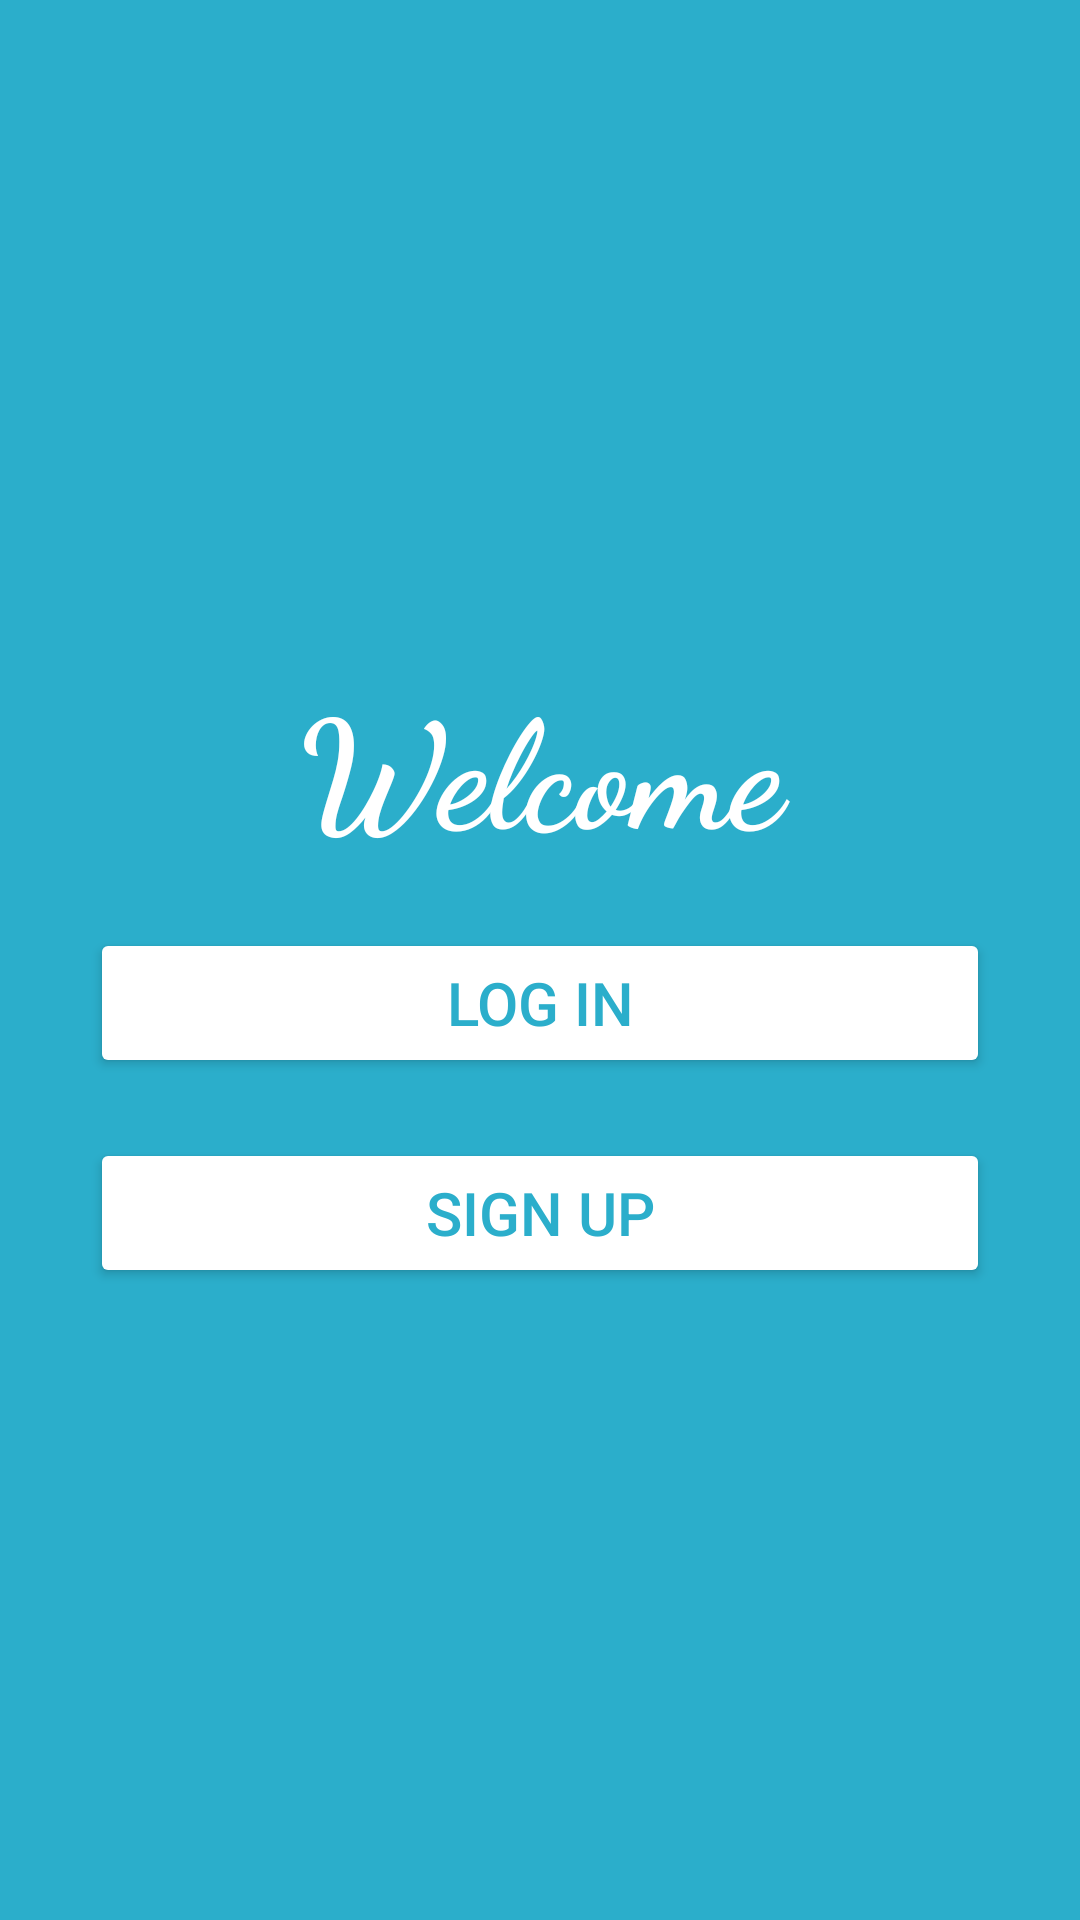

The Android layout XML behind this screen, and the referenced resources:
<!-- AndroidManifest.xml: application theme Theme.Final01 -->
<!-- res/layout/activity_scr2.xml -->
<?xml version="1.0" encoding="utf-8"?>
<LinearLayout xmlns:android="http://schemas.android.com/apk/res/android"
    xmlns:app="http://schemas.android.com/apk/res-auto"
    xmlns:tools="http://schemas.android.com/tools"
    android:layout_width="match_parent"
    android:layout_height="match_parent"
    android:orientation="vertical"
    android:background="#2baecb"
    tools:context=".Scr2">

    <ImageView
        android:id="@+id/imageView"
        android:layout_width="40dp"
        android:layout_height="50dp"
        android:layout_gravity="center"
        android:layout_marginTop="160dp"
        app:srcCompat="@drawable/logo" />

    <TextView
        android:id="@+id/textView"
        android:layout_width="match_parent"
        android:layout_height="wrap_content"
        android:text="Welcome"
        android:textSize="50dp"
        android:textStyle="bold"
        android:textColor="@color/white"
        android:layout_gravity="center"
        android:gravity="center"
        android:layout_marginTop="10dp"
        android:fontFamily="cursive"
        />

    <Button
        android:id="@+id/btnLogin"
        android:layout_width="300dp"
        android:layout_height="50dp"
        android:layout_gravity="center"
        android:layout_marginTop="20dp"
        android:textColor="#2baecb"
        android:textSize="20sp"
        android:backgroundTint="@color/white"
        android:text="Log In" />

    <Button
        android:id="@+id/btnSignup"
        android:layout_width="300dp"
        android:layout_height="50dp"
        android:layout_gravity="center"
        android:layout_marginTop="20dp"
        android:textColor="#2baecb"
        android:textSize="20sp"
        android:backgroundTint="@color/white"
        android:text="Sign Up"  />

</LinearLayout>
<!-- resources referenced by this layout -->
<resources>
  <color name="white">#FFFFFFFF</color>
  <!-- drawable logo: png bitmap (drawable, 104070 bytes) -->
  <style name="Theme.Final01" parent="Base.Theme.Final01" />
  <style name="Base.Theme.Final01" parent="Theme.AppCompat.Light.DarkActionBar">
          
          <item name="colorPrimary">@color/Blue</item>
          
      </style>
  <color name="Blue">#2baecb</color>
</resources>
